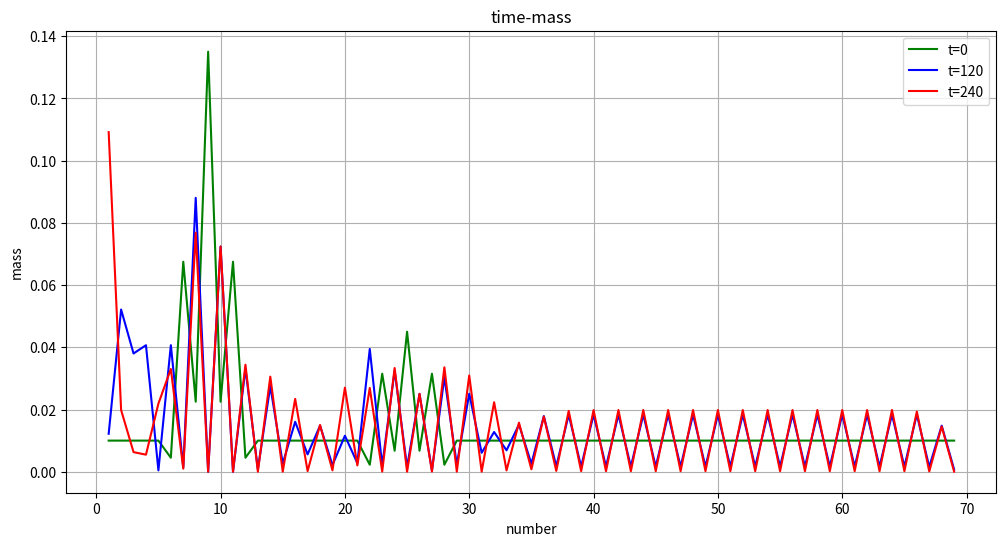
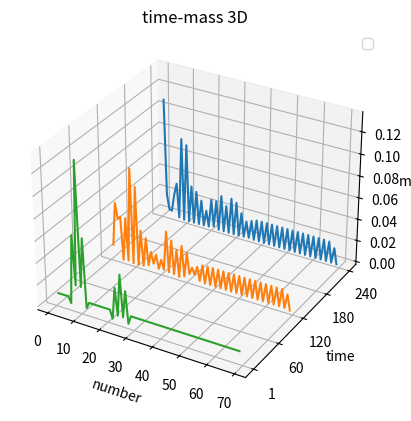

The script that saved these images, in order:
import numpy as np
import matplotlib.pyplot as plt

# 参数设置
N = 69  # 链的长度
T = 240  # 总时间
h = 0.01  # 步长
timesteps = int(T / h)  # 总步数

# 非对称矩阵 A 的参数
a1, a2, a3 = 1, 2, 1

# 初始化非对称矩阵 A
A = np.zeros((N, N))
A[0,1] = a3
A[0,2] = -a1
for i in range(1,N-1):
    if i % 2 == 1:
        A[i,i-1] = -a3
        A[i,i+1] = a2
    if i % 2 == 0:
        A[i,i-2] = a1
        A[i,i-1] = - a2
        A[i,i+1] = a3
        A[i,i+2] = -a1
A[N-1,N-3] = a1
A[N-1,N-2] = -a2

print("Antisymmetric matrix A:")
print(A)

# 初始质量分布
m = np.full((N,), 0.01)
m[5] = m[11] = 0.01 * 0.45
m[6] = m[10] = 0.15 * 0.45
m[7] = m[9] = 0.05 * 0.45
m[8] = 0.3 * 0.45
m[21] = m[27] = 0.005 * 0.45
m[22] = m[26] = 0.07 * 0.45
m[23] = m[25] = 0.015 * 0.45
m[24] = 0.1 * 0.45

# 计算导数的函数
def dm_dt(m,A):
    dm_dt = np.zeros(N)
    for i in range(N):
        dm_dt[i] = m[i] * np.dot(A[i],m)
    return dm_dt
print(dm_dt(m,A))

# RK4 方法
def rk4_step(m, h, A):
    k1 = h * dm_dt(m, A)
    k2 = h * dm_dt(m + 0.5  * k1, A)
    k3 = h * dm_dt(m + 0.5  * k2, A)
    k4 = h * dm_dt(m + k3, A)
    return m + (1 / 6) * (k1 + 2*k2 + 2*k3 + k4)

m_t = np.zeros((timesteps + 1, N)) #定义m_t矩阵用于储存任意时刻的质量分布
m_t[0] = m #存入初始质量分布

#进行时间计算
for t in range(timesteps):
    m = rk4_step(m, h, A)
    m_t[t + 1] = m

#绘制质量在不同时间点的函数图
a = np.arange(1, N + 1)
plt.figure(figsize=(12, 6))
plt.plot(a, m_t[0, :], label='t=0',color='green') #绘制t=0的函数图像
plt.plot(a, m_t[int(120/h), :], label='t=120',color='blue') #绘制t=120的函数图像
plt.plot(a, m_t[int(240/h), :], label='t=240',color='red') #绘制t=240的函数图像
plt.xlabel('number')
plt.ylabel('mass')
plt.title('time-mass' )
plt.legend()
plt.grid()
plt.show()

#绘制3D图像
fig = plt.figure(dpi=300)
ax = fig.add_subplot(projection="3d")
for i in [240, 120, 0]:
    ax.plot(a, i * np.ones(N), m_t[int(i/h), :])
ax.set_xlabel("number")
ax.set_ylabel("time")
ax.set_zlabel("mass")
ax.set_yticks([1, 60, 120, 180, 240])
plt.title(f"time-mass 3D")
plt.legend()
plt.show()